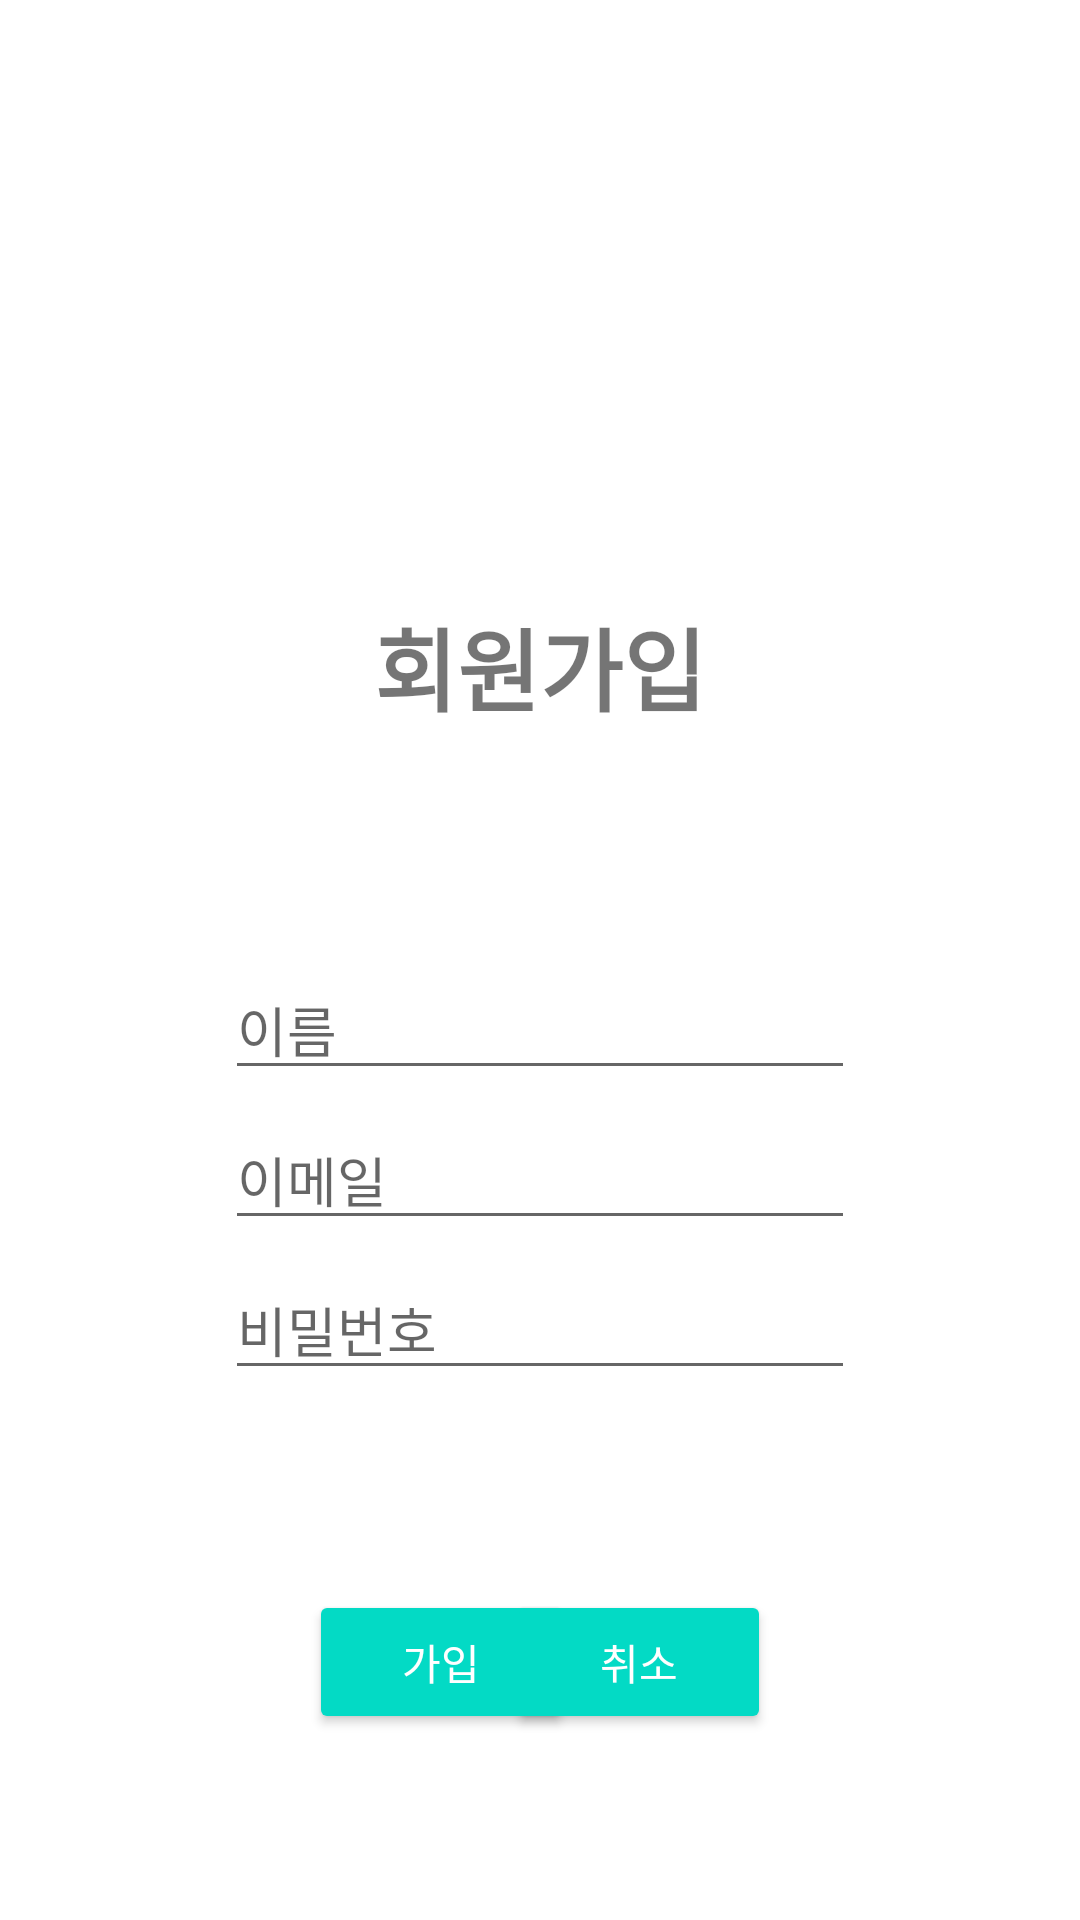

Produce the Android XML layout that renders to this screen, including the resource entries it uses.
<!-- AndroidManifest.xml: application theme Theme.Week2_v1 -->
<!-- res/layout/activity_join.xml -->
<?xml version="1.0" encoding="utf-8"?>
<androidx.constraintlayout.widget.ConstraintLayout xmlns:android="http://schemas.android.com/apk/res/android"
    xmlns:app="http://schemas.android.com/apk/res-auto"
    xmlns:tools="http://schemas.android.com/tools"
    android:layout_width="match_parent"
    android:layout_height="match_parent"
    android:background="#FFFFFF">

    <TextView
        android:id="@+id/textView"
        android:layout_width="wrap_content"
        android:layout_height="wrap_content"
        android:layout_gravity="center"
        android:layout_marginTop="200dp"
        android:text="회원가입"
        android:textSize="30sp"
        android:textStyle="bold"
        app:layout_constraintEnd_toEndOf="parent"
        app:layout_constraintStart_toStartOf="parent"
        app:layout_constraintTop_toTopOf="parent" />

    <EditText
        android:id="@+id/join_name"
        android:layout_width="wrap_content"
        android:layout_height="wrap_content"
        android:ems="10"
        android:hint="이름"
        android:inputType="textPersonName"
        android:layout_marginTop="320dp"
        android:layout_gravity="center"
        app:layout_constraintStart_toStartOf="parent"
        app:layout_constraintEnd_toEndOf="parent"
        app:layout_constraintTop_toTopOf="parent"/>


    <EditText
        android:id="@+id/join_email"
        android:layout_width="wrap_content"
        android:layout_height="wrap_content"
        android:layout_marginTop="370dp"
        android:ems="10"
        android:hint="이메일"
        android:inputType="textEmailAddress"
        app:layout_constraintStart_toStartOf="parent"
        app:layout_constraintEnd_toEndOf="parent"
        app:layout_constraintTop_toTopOf="parent"/>

    <EditText
        android:id="@+id/join_password"
        android:layout_width="wrap_content"
        android:layout_height="wrap_content"
        android:layout_marginTop="420dp"
        android:ems="10"
        android:hint="비밀번호"
        android:inputType="textPassword"
        app:layout_constraintStart_toStartOf="parent"
        app:layout_constraintEnd_toEndOf="parent"
        app:layout_constraintTop_toTopOf="parent"/>

    <Button
        android:id="@+id/join_button"
        style="@style/defaultButton"
        android:layout_width="wrap_content"
        android:layout_height="wrap_content"
        android:layout_marginStart="103dp"
        android:layout_marginTop="530dp"
        android:text="가입"
        app:layout_constraintStart_toStartOf="parent"
        app:layout_constraintTop_toTopOf="parent" />

    <Button
        android:id="@+id/delete"
        style="@style/defaultButton"
        android:layout_width="wrap_content"
        android:layout_height="wrap_content"
        android:layout_marginTop="530dp"
        android:layout_marginEnd="103dp"
        android:text="취소"
        app:layout_constraintEnd_toEndOf="parent"
        app:layout_constraintTop_toTopOf="parent"
        />

</androidx.constraintlayout.widget.ConstraintLayout>
<!-- resources referenced by this layout -->
<resources>
  <style name="defaultButton" parent="Widget.AppCompat.Button.Colored">
          <item name="android:colorAccent">@color/colorAccent</item>
      </style>
  <style name="Theme.Week2_v1" parent="Theme.MaterialComponents.DayNight.NoActionBar">
          
          <item name="colorPrimary">@color/olivedrab</item>
          <item name="colorPrimaryVariant">@color/purple_700</item>
          <item name="colorOnPrimary">@color/white</item>
          
          <item name="colorSecondary">@color/teal_200</item>
          <item name="colorSecondaryVariant">@color/teal_700</item>
          <item name="colorOnSecondary">@color/black</item>
          
          
      </style>
  <color name="colorAccent">#FFAB40</color>
  <color name="olivedrab">#6B8E23</color>
  <color name="purple_700">#FF3700B3</color>
  <color name="white">#FFFFFFFF</color>
  <color name="teal_200">#FF03DAC5</color>
  <color name="teal_700">#FF018786</color>
  <color name="black">#FF000000</color>
</resources>
